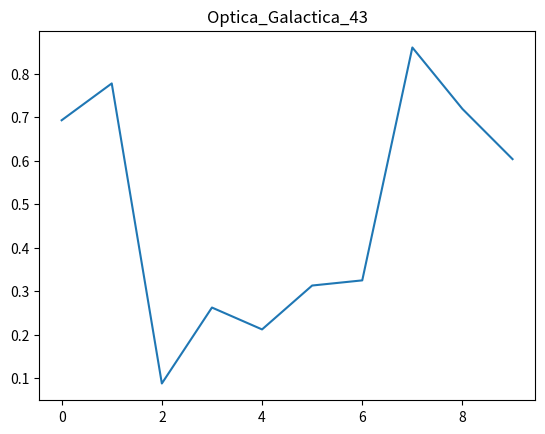

Write the Python code that produced this figure.
import numpy as np
import matplotlib.pyplot as plt
plt.plot(np.random.rand(10))
plt.title("Optica_Galactica_43")
plt.show()
